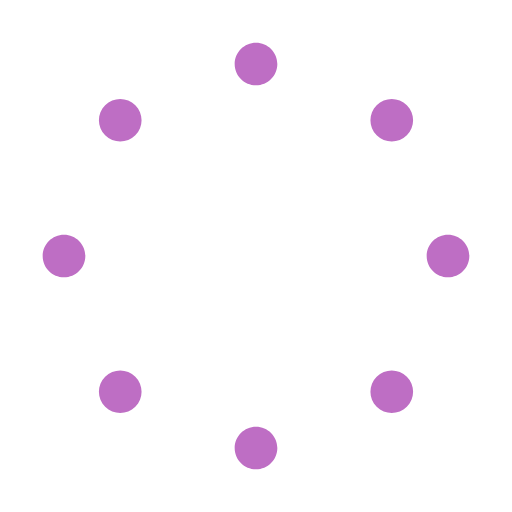
t = 0.00 s
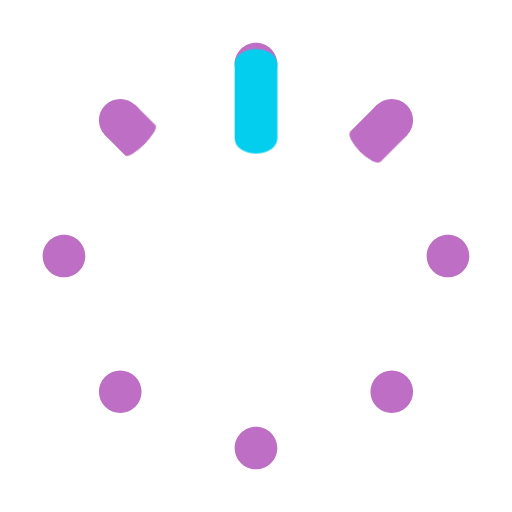
t = 0.93 s
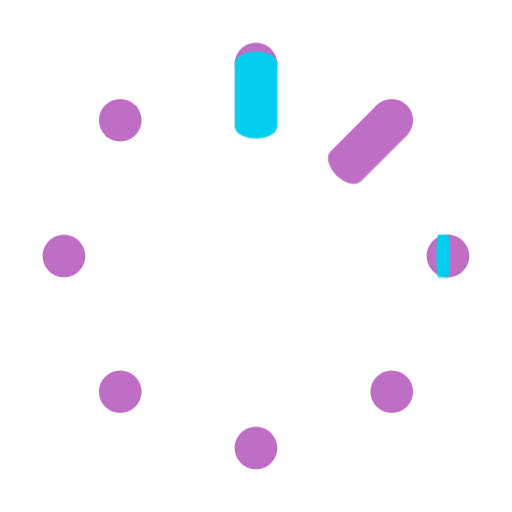
t = 1.00 s
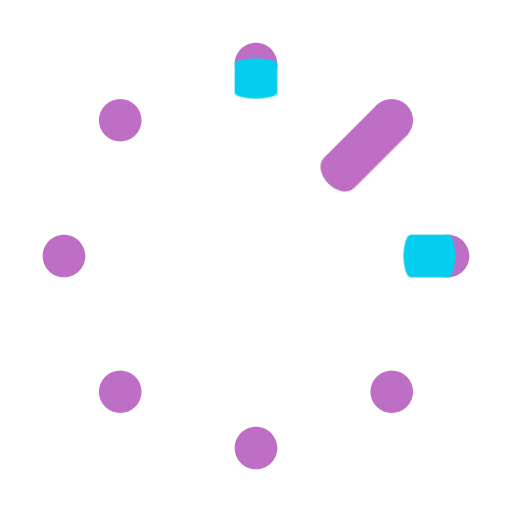
t = 1.07 s
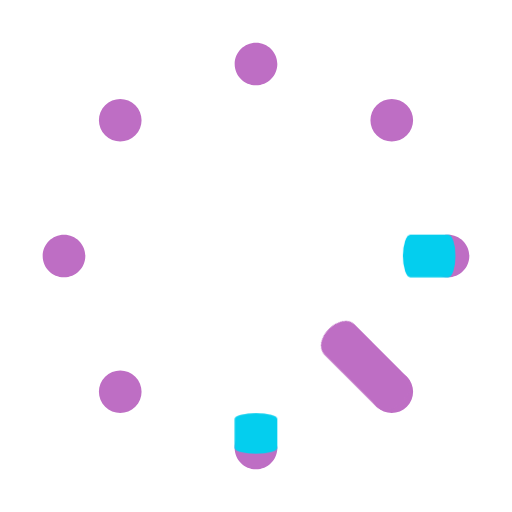
t = 1.32 s
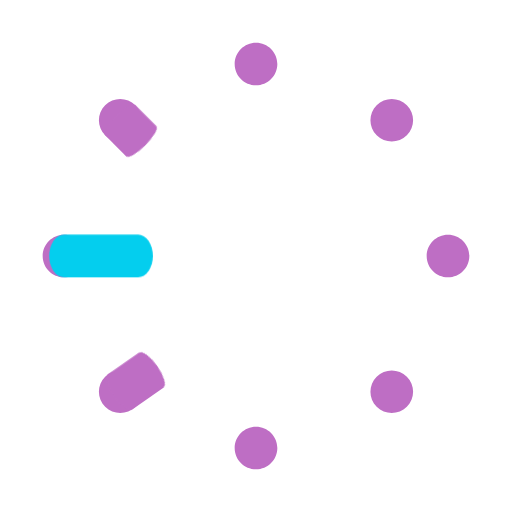
t = 1.72 s

The animated SVG that drew these frames (rendered in a browser with its animation timeline set to each time). Animation: 8 CSS @keyframes rules; one cycle of 2.00 s, repeats indefinitely.

<?xml version="1.0" encoding="UTF-8" standalone="no"?>
<!-- Created by Mercury Development http://mercdev.com -->
<svg xmlns="http://www.w3.org/2000/svg" xmlns:xlink="http://www.w3.org/1999/xlink" width="48px" height="48px" viewBox="0 0 48 48">
    <style>
@keyframes a0_t { 0% { transform: translate(42px,24px) scale(0,1); animation-timing-function: cubic-bezier(0.42,0,0.58,1); } 25% { transform: translate(42px,24px) scale(0.7,1); animation-timing-function: cubic-bezier(0.42,0,0.58,1); } 46.8749% { transform: translate(42px,24px) scale(0,1); animation-timing-function: cubic-bezier(0,0,0.58,1); } 100% { transform: translate(42px,24px) scale(0,1); } }
@keyframes a1_t { 0% { transform: translate(36.721068px,11.278932px) rotate(-45deg) scale(0,1); animation-timing-function: cubic-bezier(0.42,0,0.58,1); } 24.9999% { transform: translate(36.721068px,11.278932px) rotate(-45deg) scale(0.7,1); animation-timing-function: cubic-bezier(0.42,0,0.58,1); } 46.875% { transform: translate(36.721068px,11.278932px) rotate(-45deg) scale(0,1); animation-timing-function: cubic-bezier(0,0,0.58,1); } 100% { transform: translate(36.721068px,11.278932px) rotate(-45deg) scale(0,1); } }
@keyframes a2_t { 0% { transform: translate(24px,6px) rotate(-90deg) scale(0,1); animation-timing-function: cubic-bezier(0.42,0,0.58,1); } 25% { transform: translate(24px,6px) rotate(-90deg) scale(0.7,1); animation-timing-function: cubic-bezier(0.42,0,0.58,1); } 46.8749% { transform: translate(24px,6px) rotate(-90deg) scale(0,1); animation-timing-function: cubic-bezier(0,0,0.58,1); } 100% { transform: translate(24px,6px) rotate(-90deg) scale(0,1); } }
@keyframes a3_t { 0% { transform: translate(11.278932px,11.278932px) rotate(-135deg) scale(0,1); animation-timing-function: cubic-bezier(0.42,0,0.58,1); } 25% { transform: translate(11.278932px,11.278932px) rotate(-135deg) scale(0.7,1); animation-timing-function: cubic-bezier(0.42,0,0.58,1); } 46.8749% { transform: translate(11.278932px,11.278932px) rotate(-135deg) scale(0,1); animation-timing-function: cubic-bezier(0,0,0.58,1); } 100% { transform: translate(11.278932px,11.278932px) rotate(-135deg) scale(0,1); } }
@keyframes a4_t { 0% { transform: translate(6px,24px) rotate(-180deg) scale(0,1); animation-timing-function: cubic-bezier(0.42,0,0.58,1); } 24.9999% { transform: translate(6px,24px) rotate(-180deg) scale(0.7,1); animation-timing-function: cubic-bezier(0.42,0,0.58,1); } 46.875% { transform: translate(6px,24px) rotate(-180deg) scale(0,1); animation-timing-function: cubic-bezier(0,0,0.58,1); } 100% { transform: translate(6px,24px) rotate(-180deg) scale(0,1); } }
@keyframes a5_t { 0% { transform: translate(11.278932px,36.735764px) rotate(-215deg) scale(0,1); animation-timing-function: cubic-bezier(0.42,0,0.58,1); } 25% { transform: translate(11.278932px,36.735764px) rotate(-215deg) scale(0.7,1); animation-timing-function: cubic-bezier(0.42,0,0.58,1); } 46.8749% { transform: translate(11.278932px,36.735764px) rotate(-215deg) scale(0,1); animation-timing-function: cubic-bezier(0,0,0.58,1); } 100% { transform: translate(11.278932px,36.735764px) rotate(-215deg) scale(0,1); } }
@keyframes a6_t { 0% { transform: translate(24px,42px) rotate(-270deg) scale(0,1); animation-timing-function: cubic-bezier(0.42,0,0.58,1); } 25% { transform: translate(24px,42px) rotate(-270deg) scale(0.7,1); animation-timing-function: cubic-bezier(0.42,0,0.58,1); } 46.8749% { transform: translate(24px,42px) rotate(-270deg) scale(0,1); animation-timing-function: cubic-bezier(0,0,0.58,1); } 100% { transform: translate(24px,42px) rotate(-270deg) scale(0,1); } }
@keyframes a7_t { 0% { transform: translate(36.721068px,36.721068px) rotate(-315deg) scale(0,1); animation-timing-function: cubic-bezier(0.42,0,0.58,1); } 24.9999% { transform: translate(36.721068px,36.721068px) rotate(-315deg) scale(0.7,1); animation-timing-function: cubic-bezier(0.42,0,0.58,1); } 46.875% { transform: translate(36.721068px,36.721068px) rotate(-315deg) scale(0,1); animation-timing-function: cubic-bezier(0,0,0.58,1); } 100% { transform: translate(36.721068px,36.721068px) rotate(-315deg) scale(0,1); } }
    </style>
    <title>B_element_loader</title>
    <desc>Created with Sketch.</desc>
    <path fill="#be6ec4" stroke="none" d="M2,-36C2,-34.8954,1.10457,-34,0,-34C-1.10457,-34,-2,-34.8954,-2,-36C-2,-37.1046,-1.10457,-38,0,-38C1.10457,-38,2,-37.1046,2,-36zM-14.1421,-29.3137C-13.3611,-28.5326,-12.0948,-28.5326,-11.3137,-29.3137C-10.5326,-30.0948,-10.5326,-31.3611,-11.3137,-32.1421C-12.0948,-32.9232,-13.3611,-32.9232,-14.1421,-32.1421C-14.9232,-31.3611,-14.9232,-30.0948,-14.1421,-29.3137zM14.1421,-29.3137C13.3611,-28.5326,12.0948,-28.5327,11.3137,-29.3137C10.5327,-30.0948,10.5326,-31.3611,11.3137,-32.1421C12.0948,-32.9232,13.3611,-32.9232,14.1421,-32.1421C14.9232,-31.3611,14.9232,-30.0948,14.1421,-29.3137zM-18,-16C-16.8954,-16,-16,-16.8954,-16,-18C-16,-19.1046,-16.8954,-20,-18,-20C-19.1046,-20,-20,-19.1046,-20,-18C-20,-16.8954,-19.1046,-16,-18,-16zM20,-18C20,-16.8954,19.1046,-16,18,-16C16.8954,-16,16,-16.8954,16,-18C16,-19.1046,16.8954,-20,18,-20C19.1046,-20,20,-19.1046,20,-18zM14.1421,-3.85786C13.3611,-3.07679,12.0948,-3.07679,11.3137,-3.85786C10.5326,-4.63893,10.5326,-5.90522,11.3137,-6.68629C12.0948,-7.46736,13.3611,-7.46736,14.1421,-6.68629C14.9232,-5.90522,14.9232,-4.63893,14.1421,-3.85786zM-11.3137,-3.85786C-12.0948,-3.07682,-13.3611,-3.07682,-14.1421,-3.85786C-14.9232,-4.63891,-14.9232,-5.90524,-14.1421,-6.68629C-13.3611,-7.46734,-12.0948,-7.46734,-11.3137,-6.68629C-10.5327,-5.90524,-10.5327,-4.63891,-11.3137,-3.85786zM2,0C2,1.10457,1.10457,2,0,2C-1.10457,2,-2,1.10457,-2,0C-2,-1.10457,-1.10457,-2,0,-2C1.10457,-2,2,-1.10457,2,0z" fill-rule="evenodd" transform="translate(24,24) translate(0,18)"/>
    <path d="M0,0L-10,0" stroke="#04CEEE" fill="none" stroke-linecap="round" stroke-width="4" transform="translate(42,24) scale(0,1)" style="animation: a0_t 1.067s linear 0.933s infinite both;"/>
    <path d="M0,0L-10,0" stroke="#be6ec4" fill="none" stroke-linecap="round" stroke-width="4" transform="translate(36.7211,11.2789) rotate(-45) scale(0,1)" style="animation: a1_t 1.067s linear 0.8s infinite both;"/>
    <path d="M0,0L-10,0" stroke="#04CEEE" fill="none" stroke-linecap="round" stroke-width="4" transform="translate(24,6) rotate(-90) scale(0,1)" style="animation: a2_t 1.067s linear 0.667s infinite both;"/>
    <path d="M0,0L-10,0" stroke="#be6ec4" fill="none" stroke-linecap="round" stroke-width="4" transform="translate(11.2789,11.2789) rotate(-135) scale(0,1)" style="animation: a3_t 1.067s linear 0.533s infinite both;"/>
    <path d="M0,0L-10,0" stroke="#04CEEE" fill="none" stroke-linecap="round" stroke-width="4" transform="translate(6,24) rotate(-180) scale(0,1)" style="animation: a4_t 1.067s linear 0.4s infinite both;"/>
    <path d="M0,0L-10,0" stroke="#be6ec4" fill="none" stroke-linecap="round" stroke-width="4" transform="translate(11.2789,36.7358) rotate(-215) scale(0,1)" style="animation: a5_t 1.067s linear 0.267s infinite both;"/>
    <path d="M0,0L-10,0" stroke="#04CEEE" fill="none" stroke-linecap="round" stroke-width="4" transform="translate(24,42) rotate(-270) scale(0,1)" style="animation: a6_t 1.067s linear 0.133s infinite both;"/>
    <path d="M0,0L-10,0" stroke="#be6ec4" fill="none" stroke-linecap="round" stroke-width="4" transform="translate(36.7211,36.7211) rotate(-315) scale(0,1)" style="animation: a7_t 1.067s linear infinite both;"/>
    <path d="M0,0L-10.5,0" stroke="#04CEEE" fill="none" stroke-linecap="round" stroke-width="4" transform="translate(38.1642,9.85786) rotate(-45) scale(0,1) translate(-2,0)"/>
</svg>
